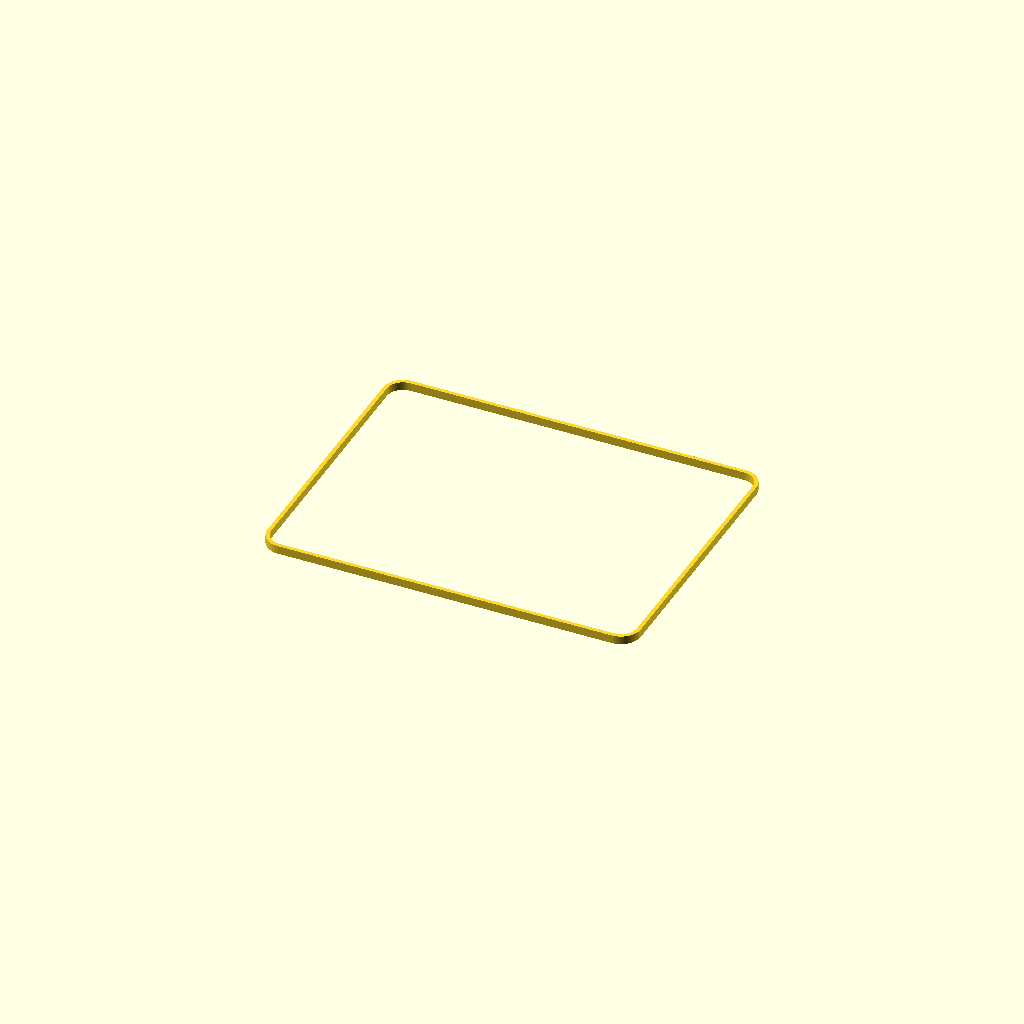
Cell 1 — every parameter at its default value.
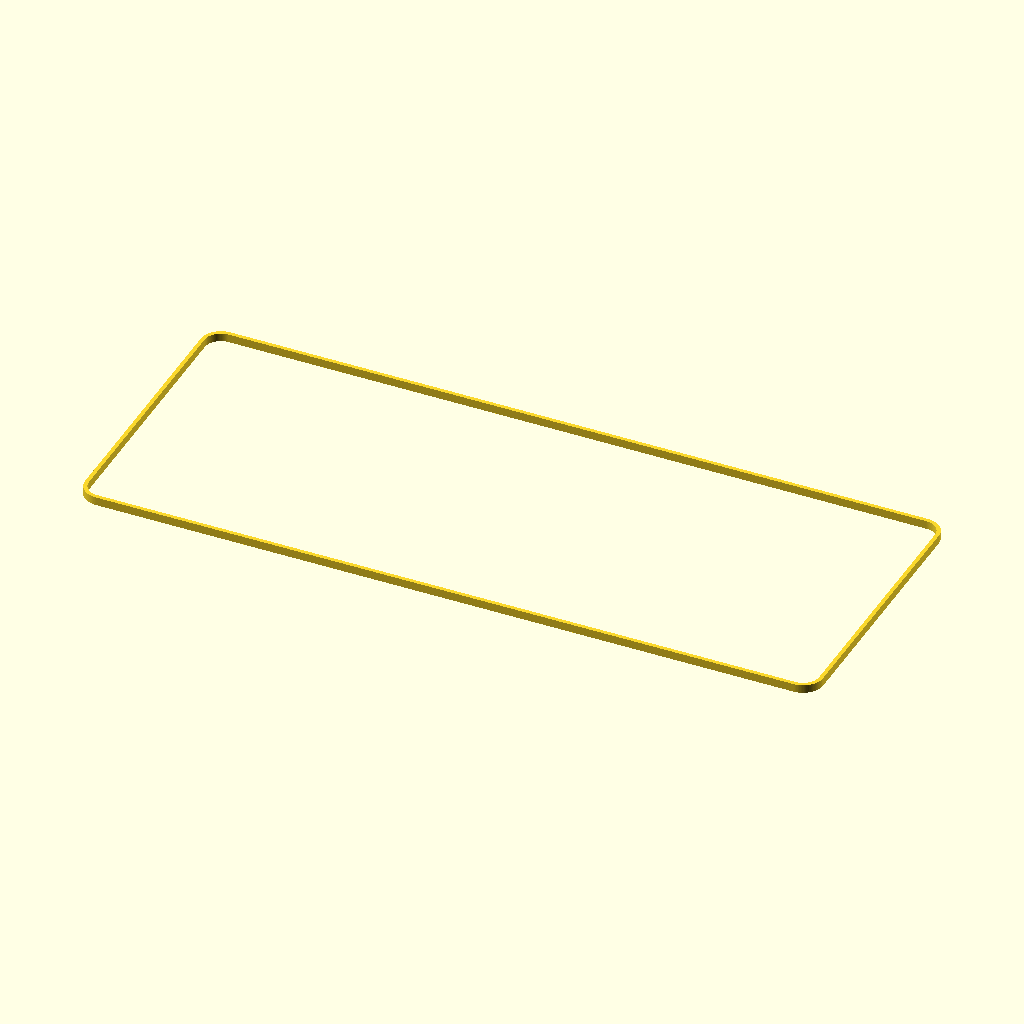
Cell 2 — ipad_w set to 561.2, the other parameters unchanged.
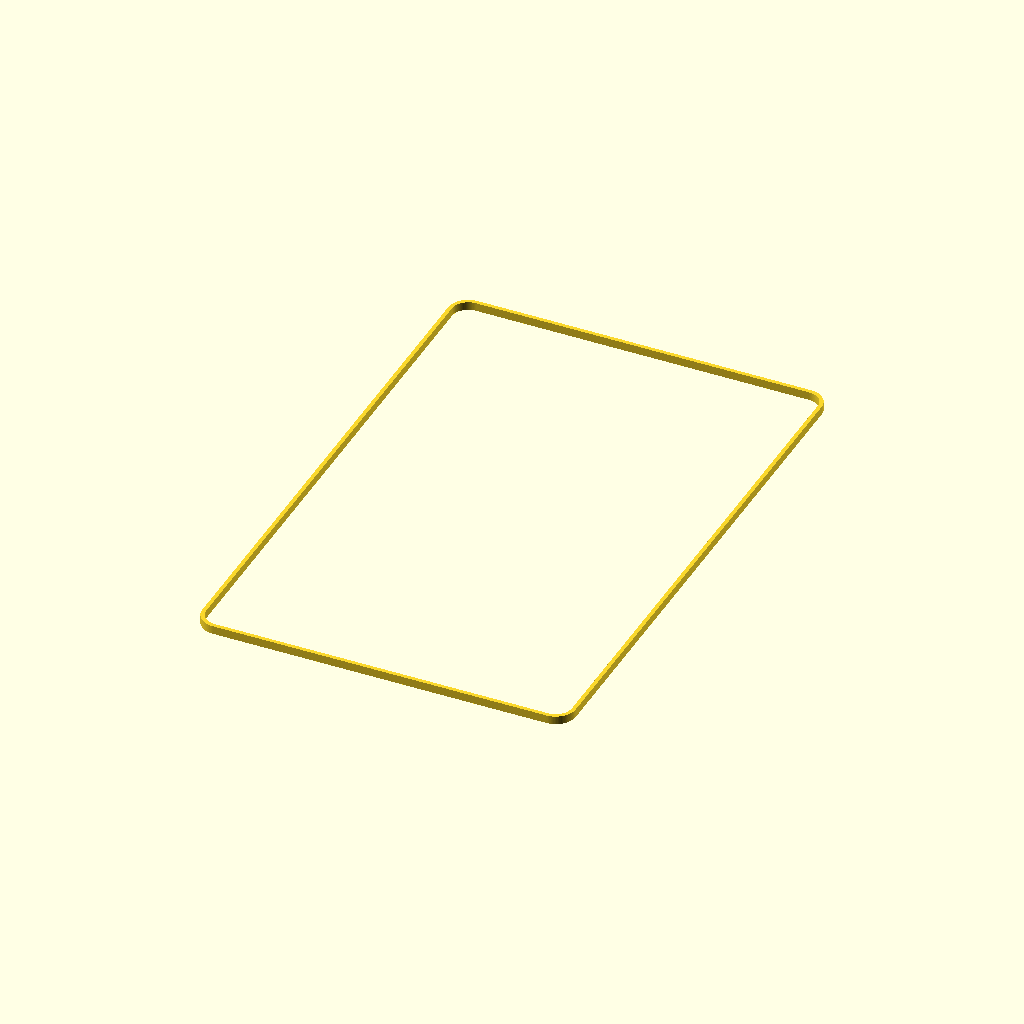
Cell 3: ipad_h = 429.8 (everything else at default).
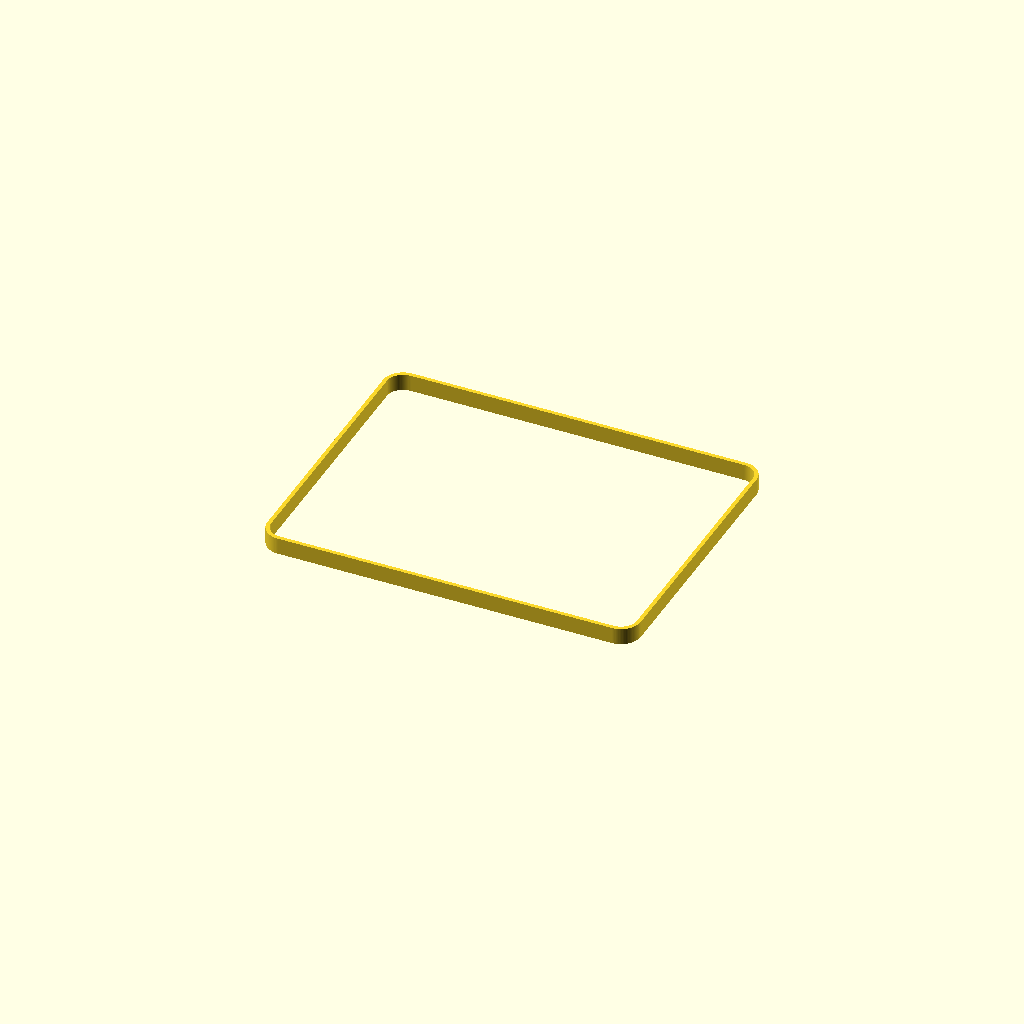
Cell 4: ipad_d = 12.8 (everything else at default).
One fixed orthographic camera (rotation 55°, 0°, 25°; colour scheme Cornfield) for every cell.
Source of the model, experiments/ipad-frame/ipad-frame.scad:
// iPad Pro 12.9" (3rd-6th gen) skeleton fit-check frame
// A thin rounded-rectangle band that hugs the iPad's outer edge.
// Open front AND back, NO retaining lip - the iPad drops straight through.
// Purpose: verify footprint + corner-radius + clearance before adding a real lip.

/* ---- iPad dimensions (12.9" Pro, flat-edge body) ---- */
ipad_w  = 280.6;  // width  (long edge, landscape)
ipad_h  = 214.9;  // height (short edge)
ipad_d  = 6.4;    // thickness (5th/6th gen = 6.4; 3rd/4th = 5.9). Using thicker to be safe.
ipad_r  = 12;     // body corner radius — measured from Apple ADG drawing (~12.2) + confirmed by print sweep

/* ---- fit / frame params (tweak these) ---- */
clr   = 0.4;   // clearance per side between iPad and frame (print tolerance)
wall  = 3.0;   // frame wall thickness (the visible border width)
band  = ipad_d;// height of the band = iPad thickness (flush, no lip)

$fn = 96;      // curve smoothness

/* ---- derived ---- */
in_w = ipad_w + 2*clr;          // inner cavity
in_h = ipad_h + 2*clr;
in_r = ipad_r + clr;
out_w = in_w + 2*wall;          // outer profile
out_h = in_h + 2*wall;
out_r = in_r + wall;

module rrect(w, h, r) {
    hull()
        for (x = [-1, 1], y = [-1, 1])
            translate([x*(w/2 - r), y*(h/2 - r)])
                circle(r = r);
}

// the frame: outer rounded rect minus inner rounded rect, extruded to band height
linear_extrude(height = band)
    difference() {
        rrect(out_w, out_h, out_r);
        rrect(in_w, in_h, in_r);
    }
Customizer parameters (derived from the source; name, type, default, range or options):
ipad_w: number, default 280.6
ipad_h: number, default 214.9
ipad_d: number, default 6.4
ipad_r: number, default 12
clr: number, default 0.4
wall: number, default 3
